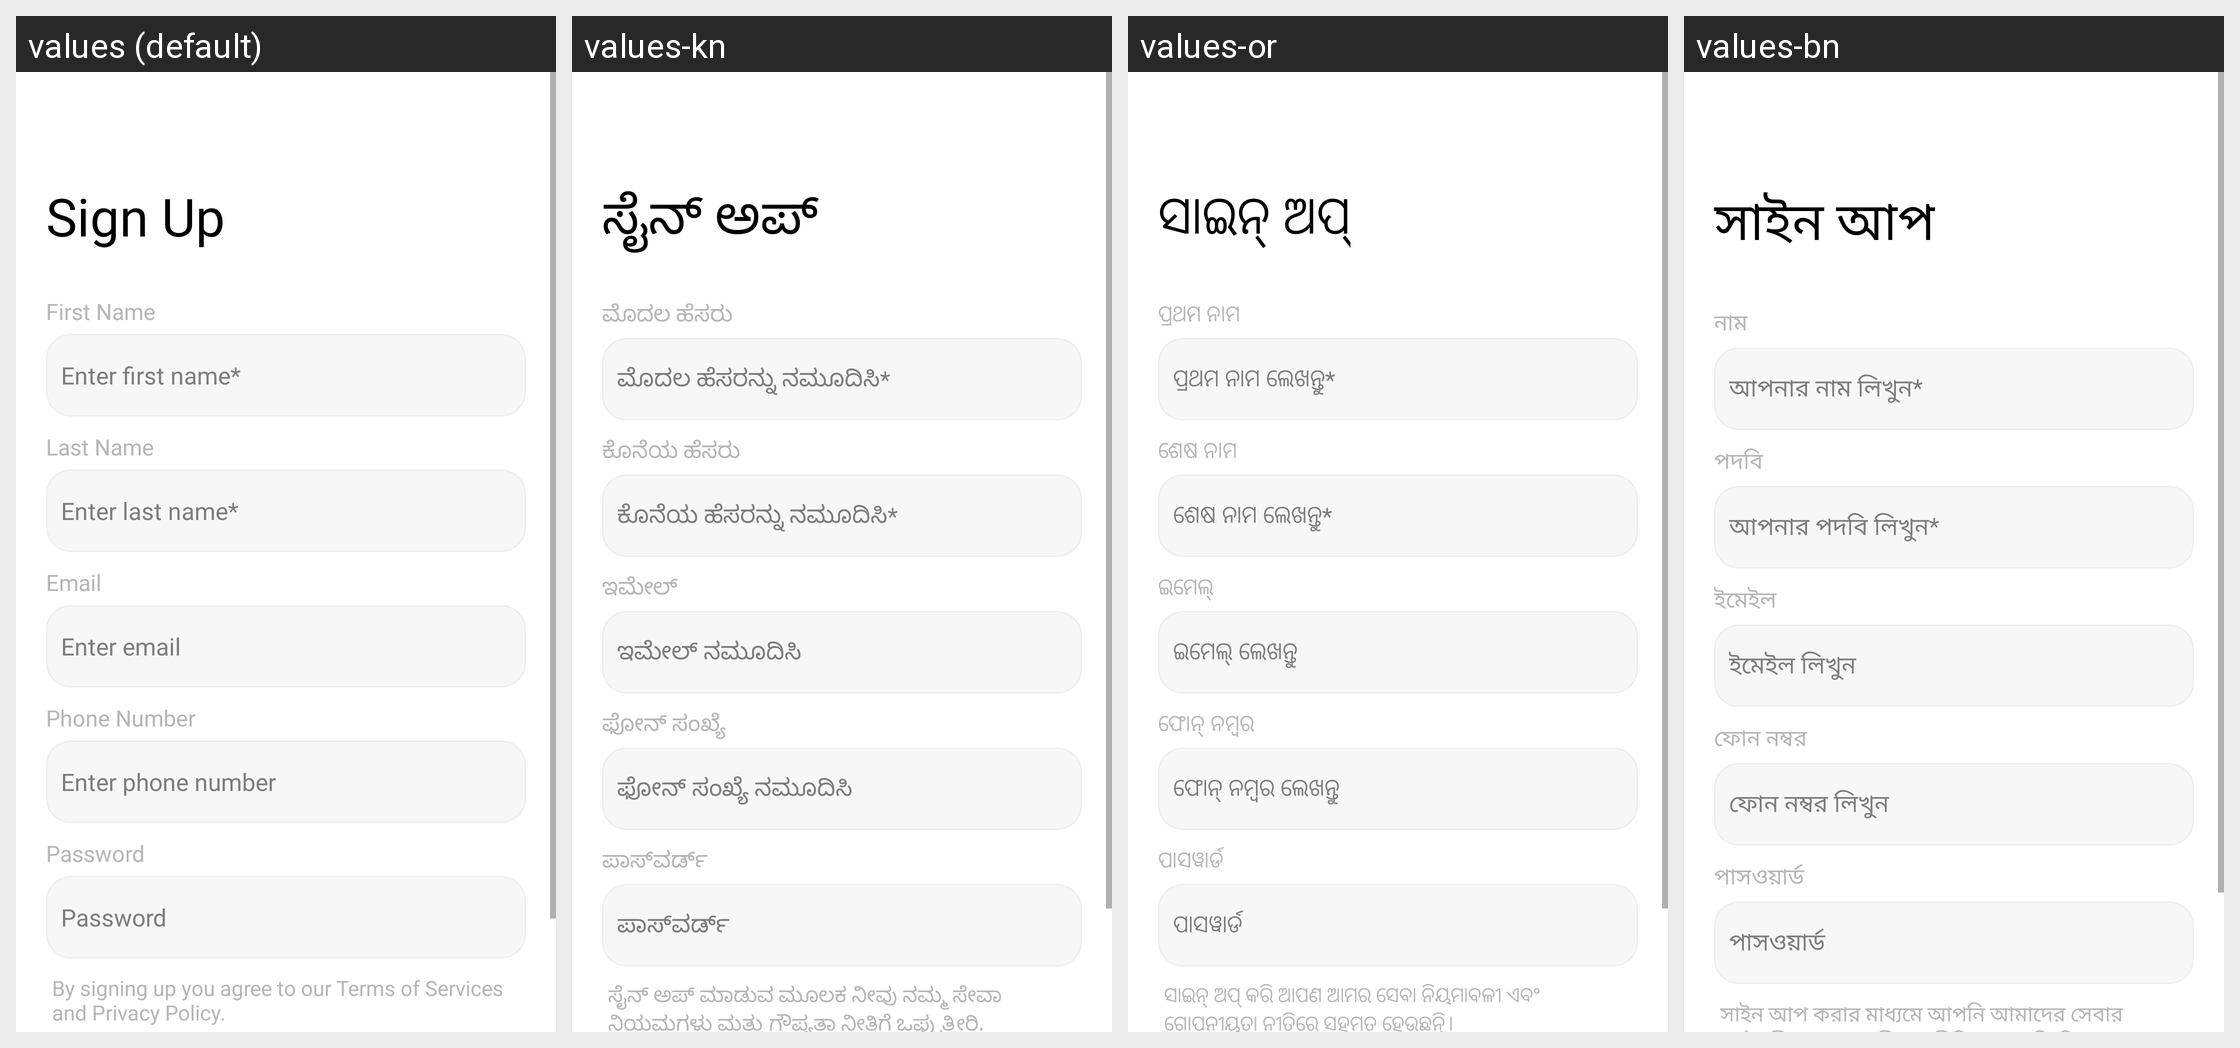

For this localized Android screen grid, give each drawn string resource with its value in every locale shown.
Android screen res/layout/fragment_sign_up.xml rendered under 4 locales, left to right: values (default), values-kn, values-or, values-bn. Device: Nexus 5 (rendered at 1080×1920; each locale shown at half size, 540×960, under a caption strip naming it); theme Theme.ADHYATMAH.
Other locales in the repository, not shown: values-gu, values-hi, values-ml, values-mr, values-ta, values-te.
Strings drawn on this screen, with the default value and each locale's value (text and hints the layout hard-codes, and strings that could not be matched under every locale, appear in the picture but are not listed):

sign_up
  values: Sign Up
  values-kn: ಸೈನ್ ಅಪ್
  values-or: ସାଇନ୍ ଅପ୍
  values-bn: সাইন আপ

first_name
  values: First Name
  values-kn: ಮೊದಲ ಹೆಸರು
  values-or: ପ୍ରଥମ ନାମ
  values-bn: নাম

enter_first_name
  values: Enter first name*
  values-kn: ಮೊದಲ ಹೆಸರನ್ನು ನಮೂದಿಸಿ*
  values-or: ପ୍ରଥମ ନାମ ଲେଖନ୍ତୁ*
  values-bn: আপনার নাম লিখুন*

last_name
  values: Last Name
  values-kn: ಕೊನೆಯ ಹೆಸರು
  values-or: ଶେଷ ନାମ
  values-bn: পদবি

enter_last_name
  values: Enter last name*
  values-kn: ಕೊನೆಯ ಹೆಸರನ್ನು ನಮೂದಿಸಿ*
  values-or: ଶେଷ ନାମ ଲେଖନ୍ତୁ*
  values-bn: আপনার পদবি লিখুন*

email
  values: Email
  values-kn: ಇಮೇಲ್
  values-or: ଇମେଲ୍
  values-bn: ইমেইল

enter_email
  values: Enter email
  values-kn: ಇಮೇಲ್ ನಮೂದಿಸಿ
  values-or: ଇମେଲ୍ ଲେଖନ୍ତୁ
  values-bn: ইমেইল লিখুন

phone_number
  values: Phone Number
  values-kn: ಫೋನ್ ಸಂಖ್ಯೆ
  values-or: ଫୋନ୍ ନମ୍ବର
  values-bn: ফোন নম্বর

enter_phone_number
  values: Enter phone number
  values-kn: ಫೋನ್ ಸಂಖ್ಯೆ ನಮೂದಿಸಿ
  values-or: ଫୋନ୍ ନମ୍ବର ଲେଖନ୍ତୁ
  values-bn: ফোন নম্বর লিখুন

password
  values: Password
  values-kn: ಪಾಸ್‌ವರ್ಡ್
  values-or: ପାସୱାର୍ଡ
  values-bn: পাসওয়ার্ড

by_signing_up_you_agree_to_our_terms_of_services_and_privacy_policy
  values: By signing up you agree to our Terms of Services and Privacy Policy.
  values-kn: ಸೈನ್ ಅಪ್ ಮಾಡುವ ಮೂಲಕ ನೀವು ನಮ್ಮ ಸೇವಾ ನಿಯಮಗಳು ಮತ್ತು ಗೌಪ್ಯತಾ ನೀತಿಗೆ ಒಪ್ಪುತ್ತೀರಿ.
  values-or: ସାଇନ୍ ଅପ୍ କରି ଆପଣ ଆମର ସେବା ନିୟମାବଳୀ ଏବଂ ଗୋପନୀୟତା ନୀତିରେ ସହମତ ହେଉଛନ୍ତି।
  values-bn: সাইন আপ করার মাধ্যমে আপনি আমাদের সেবার শর্তাবলী এবং গোপনীয়তা নীতিতে সম্মতি দিচ্ছেন।
